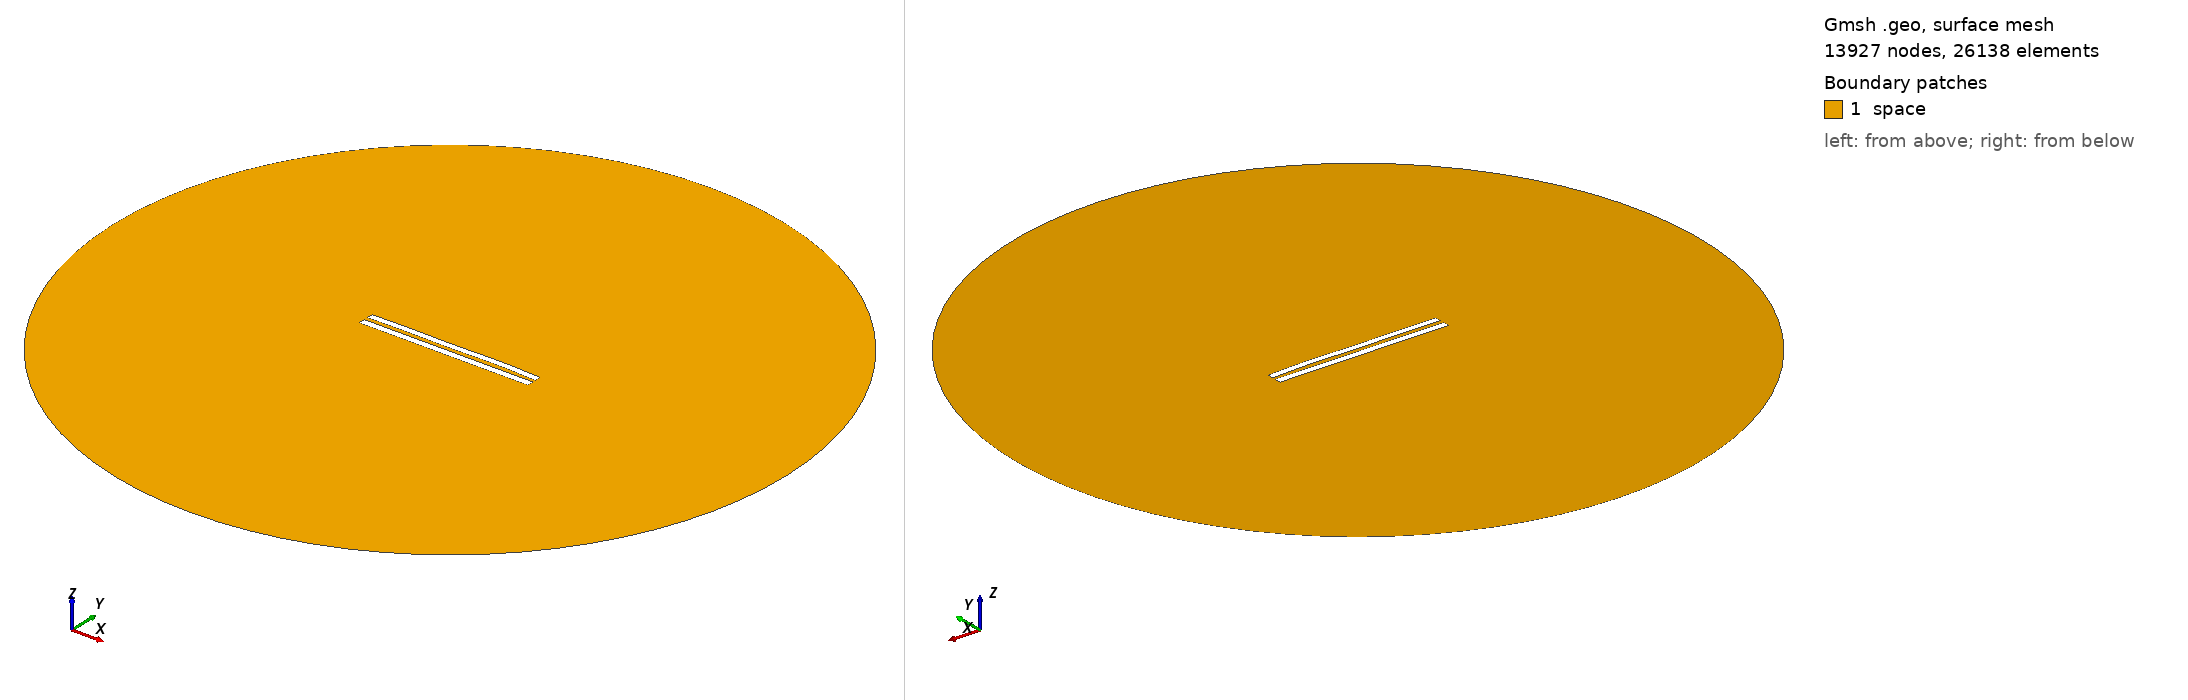

Gmsh geometry script, surface-meshed: 13927 nodes, 26138 surface elements. Boundary patches (legend numbers): 1 space. Left view from above one corner, right view from below the opposite corner. Legend entries are the model's physical surfaces. The drawing asked Gmsh for element sizes between 1% and 20% of the model's largest extent; the script's own settings can give other sizes.

=== 6110.geo (drawn) ===
//---------------------------------------
// Geometry kernel
//---------------------------------------

SetFactory("OpenCASCADE");



//---------------------------------------
// Parameters of the geometry
//---------------------------------------

// Overetch of the upper plate
overetch = 0.125;

// Distance between the plates
distance = 2.5;

// Discretization over the x axis (for the deformation)
nx = 50; 

// Length of the plate
L = 100 - overetch; 

// Number of modes
n = 4; 

// 1st mode coefficient
coeff(1) = 0.07499999999999998;
beta(1) = 0.596864 * 3.1415926535 / L;

// 2nd mode coefficient
coeff(2) = 0.15;
beta(2) = 1.49418 * 3.1415926535 / L;

// 3rd mode coefficient
coeff(3) = -0.075;
beta(3) = 2.50025 * 3.1415926535 / L;

// 4th mode coefficient
coeff(4) = 0.15;
beta(4) = 3.49999 * 3.1415926535 / L;



//---------------------------------------
// Upper plate (deformed rectangle)
//---------------------------------------

// Coordiantes of the upper plate
xmin = -50;
xmax = 50 - overetch;

// Height of the upper plate
yheight = 4 - 2 * overetch;

// Indexes of the points
UpperID[] = {};
LowerID[] = {};
LeftID[] = {};
RightID[] = {};

// Point index
p = 1;

// Horizontal edges
For i In {1:nx}
    x = xmin + (i-1)*(xmax - xmin)/(nx-1);

    y_bottom = distance / 2 + overetch;
    For j In {1:n}
        C = (Cosh(beta(j)*L) + Cos(beta(j)*L)) / (Sinh(beta(j)*L) + Sin(beta(j)*L));
        y_bottom  = y_bottom + coeff(j) * (Cosh(beta(j)*(x+50)) - Cos(beta(j)*(x+50)) - C * (Sinh(beta(j)*(x+50)) - Sin(beta(j)*(x+50))));
    EndFor

    y_top = y_bottom + yheight;

    Point(p) = {x, y_top, 0, 1.0};
    UpperID[i] = p;
    p = p + 1;

    Point(p) = {x, y_bottom, 0, 1.0};
    LowerID[i] = p;
    p = p + 1;
EndFor

// Create point lists
UpperPts[] = {}; LowerPts[] = {};
For i In {1:nx}
  UpperPts[] += {UpperID[i]};
  LowerPts[] += {LowerID[i]};
EndFor

// Build splines
Spline(1) = {UpperPts[]};
Spline(2) = {LowerPts[]};
Line(3) = {LowerPts[nx-1], UpperPts[nx-1]};
Line(4) = {LowerPts[0], UpperPts[0]};

// Build the plane surface
Curve Loop(1) = {2, 3, -1, -4};
Plane Surface(1) = {1};



//---------------------------------------
// Lower plate (rectangle)
//---------------------------------------

// Vertices
Point(1001) = {-50, -1, 0, 1.0};
Point(1002) = { 50, -1, 0, 1.0};
Point(1003) = { 50,  -5, 0, 1.0};
Point(1004) = {-50,  -5, 0, 1.0};

// Edges
Line(5) = {1001, 1002};
Line(6) = {1002, 1003};
Line(7) = {1003, 1004};
Line(8) = {1004, 1001};

// Plane surface
Line Loop(2) = {5, 6, 7, 8};
Plane Surface(2) = {2}; 



//---------------------------------------
// Outer (fictious) boundary
//---------------------------------------

// Points
Point(1005) = {0, 0, 0};       // Center
Point(1006) = {200, 0, 0};     // Start point
Point(1007) = {0, 200, 0};     // 90 degrees
Point(1008) = {-200, 0, 0};    // 180 degrees
Point(1009) = {0, -200, 0};    // 270 degrees

// Circle arcs (each needs start, center, end)
Circle(9) = {1006, 1005, 1007};
Circle(10) = {1007, 1005, 1008};
Circle(11) = {1008, 1005, 1009};
Circle(12) = {1009, 1005, 1006};

// Plane surface for the entire domain
Curve Loop(3) = {9, 10, 11, 12};
Surface(3) = {3};

// Subtract the plates from the whole domain to obtain the actual domain where we want to solve the equations
BooleanDifference{ Surface{3}; Delete; }{ Surface{1}; Surface{2}; Delete; }




//---------------------------------------
// Transfinite Lines/Curves
//---------------------------------------

// Set the number of points on the boundaries
r = 7;

// Plates
Transfinite Curve {1, 2} = 50*r Using Progression 1;
Transfinite Curve {3, 4} = 2*r Using Progression 1;
Transfinite Line {5, 7} = 50*r Using Progression 1;
Transfinite Line {6, 8} = 2*r Using Progression 1;

// Outer boundary
Transfinite Line {9, 10, 11, 12} = 20 Using Progression 1;



//---------------------------------------
// Physical groups
//---------------------------------------                

// Physical curves (boundaries)
Physical Line("force_segment", 10) = {2};
Physical Line("upper_plate", 11) = {1, 3, 4};
Physical Line("lower_plate", 12) = {5, 6, 7, 8};
Physical Line("boundary", 20) = {9, 10, 11, 12};

// Physical Surfaces
Physical Surface("space", 30) = {3};



//---------------------------------------
// 6. Generate the Mesh
//---------------------------------------

// 2D mesh generation
Mesh 2;
